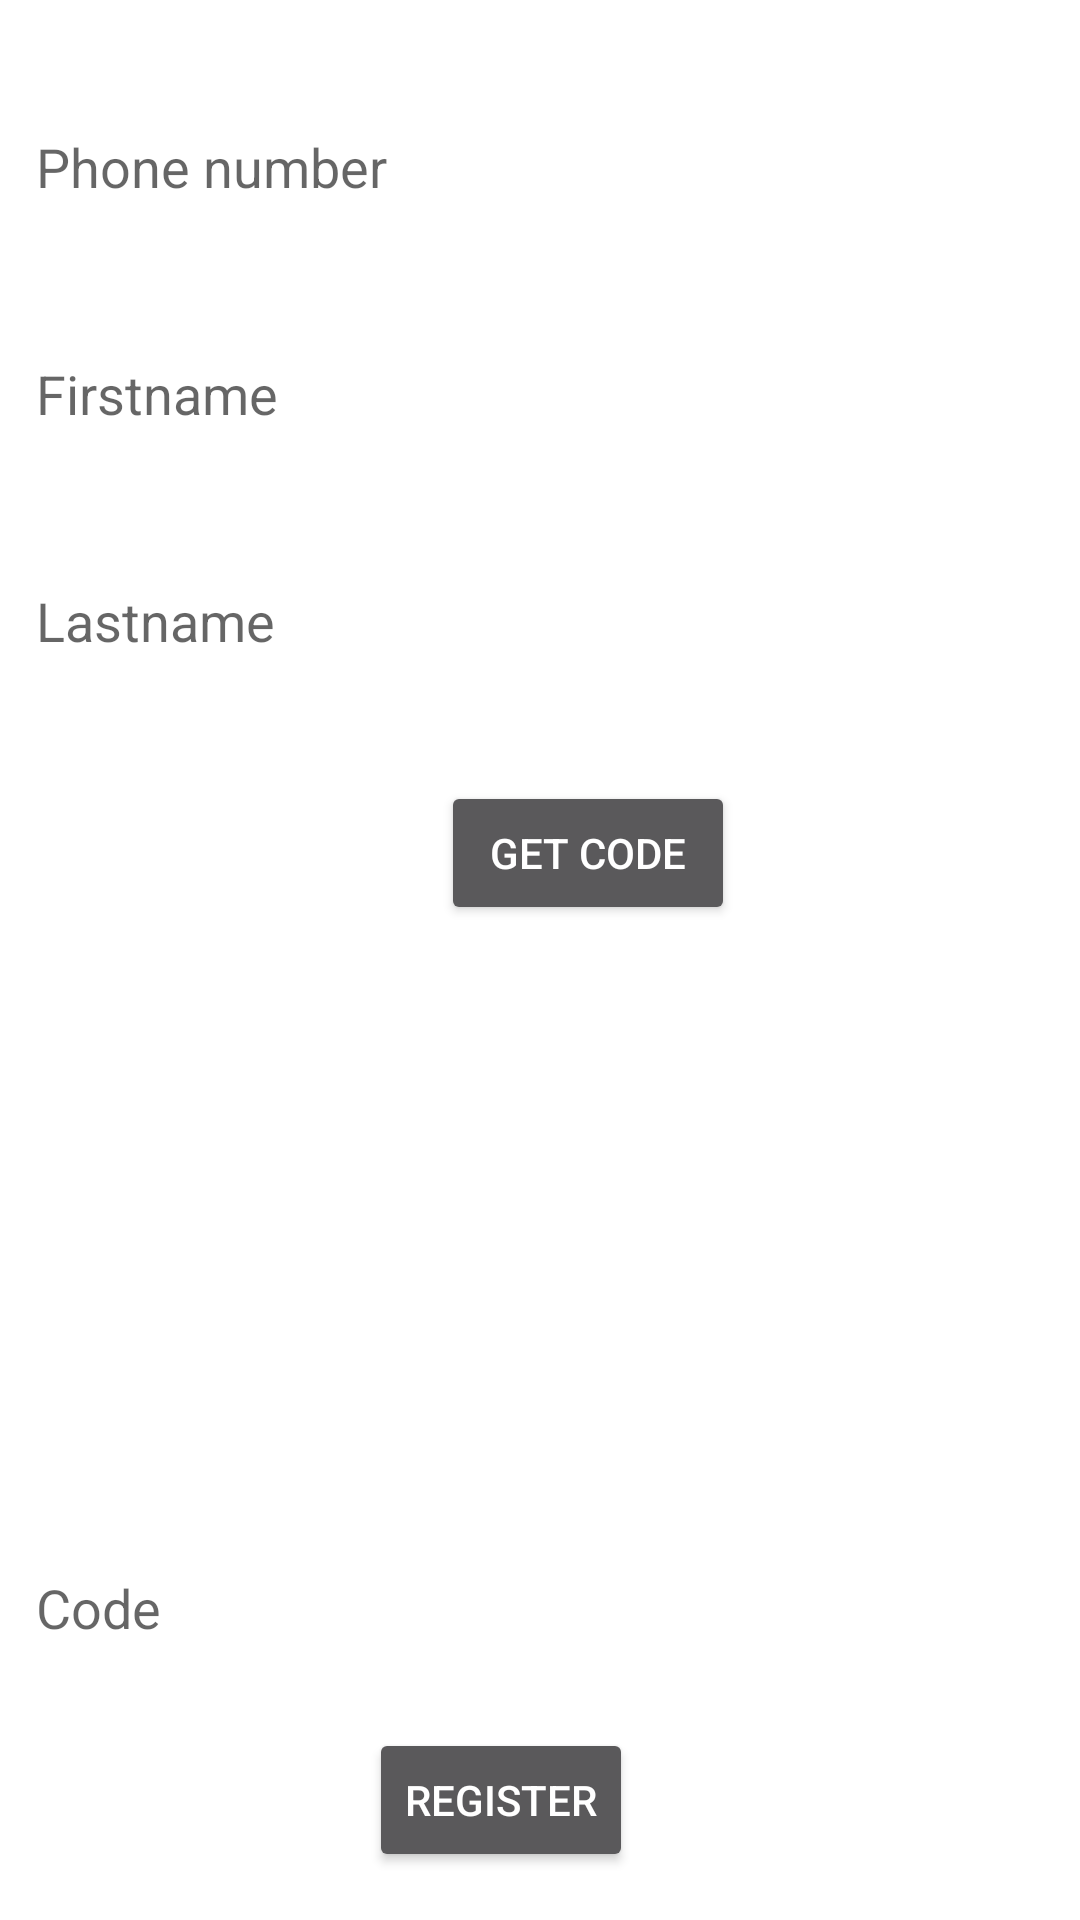

Android layout source for this screen:
<!-- AndroidManifest.xml: activity theme Theme.AppCompat.NoActionBar -->
<!-- res/layout/activity_register.xml -->
<?xml version="1.0" encoding="utf-8"?>
<android.support.constraint.ConstraintLayout xmlns:android="http://schemas.android.com/apk/res/android"
    xmlns:app="http://schemas.android.com/apk/res-auto"
    xmlns:tools="http://schemas.android.com/tools"
    android:layout_width="match_parent"
    android:layout_height="match_parent"
    android:background="@color/white"
    tools:context=".Login.RegisterActivity">

    <android.support.design.widget.TextInputLayout
        android:id="@+id/textInputLayout4"
        android:layout_width="368dp"
        android:layout_height="wrap_content"
        android:layout_marginEnd="8dp"
        android:layout_marginStart="8dp"
        android:layout_marginTop="16dp"
        android:colorControlNormal="@color/colorAccent"
        android:textColor="@color/colorPrimaryDark"
        app:layout_constraintEnd_toEndOf="parent"
        app:layout_constraintHorizontal_bias="0.0"
        app:layout_constraintStart_toStartOf="parent"
        app:layout_constraintTop_toTopOf="parent">

        <android.support.design.widget.TextInputEditText
            android:id="@+id/register_phonenumber"
            android:layout_width="match_parent"
            android:layout_height="wrap_content"
            android:colorControlNormal="@color/colorAccent"
            android:hint="@string/phone_number"
            android:textColor="@color/colorPrimaryDark" />
    </android.support.design.widget.TextInputLayout>

    <android.support.design.widget.TextInputLayout
        android:id="@+id/textInputLayout3"
        android:layout_width="368dp"
        android:layout_height="wrap_content"
        android:layout_marginBottom="20dp"
        android:layout_marginEnd="8dp"
        android:layout_marginStart="8dp"
        android:colorControlNormal="@color/colorAccent"
        android:textColor="@color/colorPrimaryDark"
        app:layout_constraintBottom_toTopOf="@+id/registerActivity_registerButton"
        app:layout_constraintEnd_toEndOf="parent"
        app:layout_constraintHorizontal_bias="0.0"
        app:layout_constraintStart_toStartOf="parent">

        <android.support.design.widget.TextInputEditText
            android:id="@+id/register_code"
            android:layout_width="match_parent"
            android:layout_height="wrap_content"
            android:colorControlNormal="@color/colorAccent"
            android:hint="Code"
            android:textColor="@color/colorPrimaryDark" />
    </android.support.design.widget.TextInputLayout>

    <android.support.design.widget.TextInputLayout
        android:id="@+id/register_Textinputlayout_FirstName"
        android:layout_width="368dp"
        android:layout_height="wrap_content"
        android:layout_marginEnd="8dp"
        android:layout_marginStart="8dp"
        android:layout_marginTop="16dp"
        android:colorControlNormal="@color/colorAccent"
        android:textColor="@color/colorPrimaryDark"
        app:layout_constraintEnd_toEndOf="parent"
        app:layout_constraintHorizontal_bias="0.0"
        app:layout_constraintStart_toStartOf="parent"
        app:layout_constraintTop_toBottomOf="@+id/textInputLayout4">

        <android.support.design.widget.TextInputEditText
            android:id="@+id/register_FirstName"
            android:layout_width="match_parent"
            android:layout_height="wrap_content"
            android:colorControlNormal="@color/colorAccent"
            android:hint="@string/firstname"
            android:textColor="@color/colorPrimaryDark" />
    </android.support.design.widget.TextInputLayout>

    <android.support.design.widget.TextInputLayout
        android:id="@+id/register_Textinputlayout_lastName"
        android:layout_width="368dp"
        android:layout_height="61dp"
        android:layout_marginEnd="8dp"
        android:layout_marginStart="8dp"
        android:layout_marginTop="16dp"
        android:colorControlNormal="@color/colorAccent"
        android:textColor="@color/colorPrimaryDark"
        app:layout_constraintEnd_toEndOf="parent"
        app:layout_constraintHorizontal_bias="0.0"
        app:layout_constraintStart_toStartOf="parent"
        app:layout_constraintTop_toBottomOf="@+id/register_Textinputlayout_FirstName">

        <android.support.design.widget.TextInputEditText
            android:id="@+id/register_Lastname"
            android:layout_width="match_parent"
            android:layout_height="wrap_content"
            android:colorControlNormal="@color/colorAccent"
            android:hint="@string/lastname"
            android:textColor="@color/colorPrimaryDark" />
    </android.support.design.widget.TextInputLayout>

    <Button
        android:id="@+id/registerActivity_registerButton"
        android:layout_width="wrap_content"
        android:layout_height="wrap_content"
        android:layout_marginBottom="16dp"
        android:layout_marginEnd="149dp"
        android:layout_marginStart="147dp"
        android:text="@string/register"
        app:layout_constraintBottom_toBottomOf="parent"
        app:layout_constraintEnd_toEndOf="parent"
        app:layout_constraintHorizontal_bias="1.0"
        app:layout_constraintStart_toStartOf="parent" />

    <Button
        android:id="@+id/button_getcode"
        android:layout_width="98dp"
        android:layout_height="48dp"
        android:layout_marginEnd="139dp"
        android:layout_marginStart="147dp"
        android:layout_marginTop="32dp"
        android:text="@string/get_code"
        app:layout_constraintEnd_toEndOf="parent"
        app:layout_constraintHorizontal_bias="0.0"
        app:layout_constraintStart_toStartOf="parent"
        app:layout_constraintTop_toBottomOf="@+id/register_Textinputlayout_lastName" />
</android.support.constraint.ConstraintLayout>
<!-- resources referenced by this layout -->
<resources>
  <string name="firstname">Firstname</string>
  <string name="get_code">Get Code</string>
  <string name="lastname">Lastname</string>
  <string name="phone_number">Phone number</string>
  <string name="register">Register</string>
  <!-- not gathered from this repository: default colours our renderer supplied (Android Studio template values) -->
  <color name="white">#FFFFFFFF</color>
  <color name="colorPrimaryDark">#FF3700B3</color>
  <color name="colorAccent">#FF03DAC5</color>
</resources>
